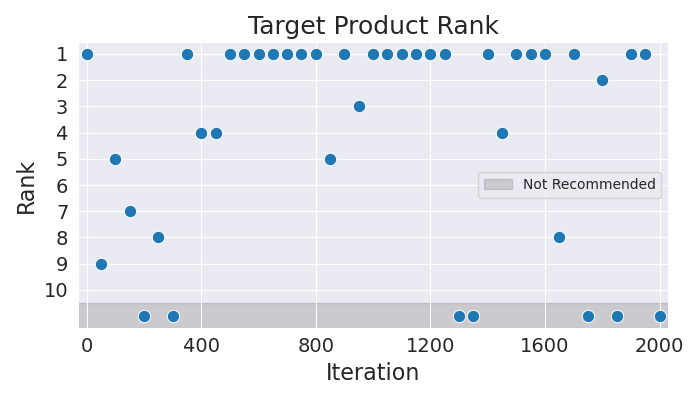

The data file committed next to this chart (first rows):
Iteration, Rank
0, 1
50, 9
100, 5
150, 7
200, 11
250, 8
300, 11
350, 1
400, 4
450, 4
500, 1
550, 1
600, 1
650, 1
700, 1
750, 1
800, 1
850, 5
900, 1
950, 3
1000, 1
1050, 1
1100, 1
1150, 1
1200, 1
1250, 1
1300, 11
1350, 11
1400, 1
1450, 4
1500, 1
1550, 1
1600, 1
1650, 8
1700, 1
1750, 11
1800, 2
1850, 11
1900, 1
1950, 1
2000, 11
